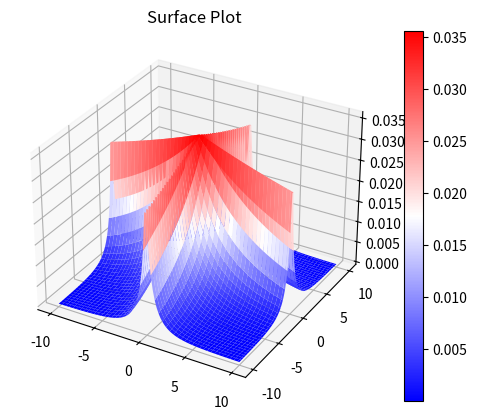

Here is the Python script that generated this plot:
# ---
# jupyter:
#   jupytext:
#     text_representation:
#       extension: .py
#       format_name: light
#       format_version: '1.4'
#       jupytext_version: 1.2.1
#   kernelspec:
#     display_name: Python 3
#     language: python
#     name: python3
# ---

import numpy as np
import matplotlib.pyplot as plt
from mpl_toolkits.mplot3d import Axes3D
from scipy.stats import multivariate_normal


def multi_hyperbolic_secant(x:np.ndarray, s:float):
    return 1/np.cosh(np.sqrt(s*np.abs(x[:,0])*np.abs(x[:,1]))/2) * np.sqrt(s)/(2*np.pi)**2


# +
m = 2 #dimension
s = 2

N = 100
x1 = np.linspace(-10, 10, N)
x2 = np.linspace(-10, 10, N)

X1, X2 = np.meshgrid(x1, x2)
X = np.c_[np.ravel(X1), np.ravel(X2)]

Y_plot = multi_hyperbolic_secant(x=X, s=s)
Y_plot = Y_plot.reshape(X1.shape)

fig = plt.figure()
ax = fig.add_subplot(111, projection='3d')
surf = ax.plot_surface(X1, X2, Y_plot, cmap='bwr', linewidth=0)
fig.colorbar(surf)
ax.set_title("Surface Plot")
fig.show()

# -

Y_plot.sum()


